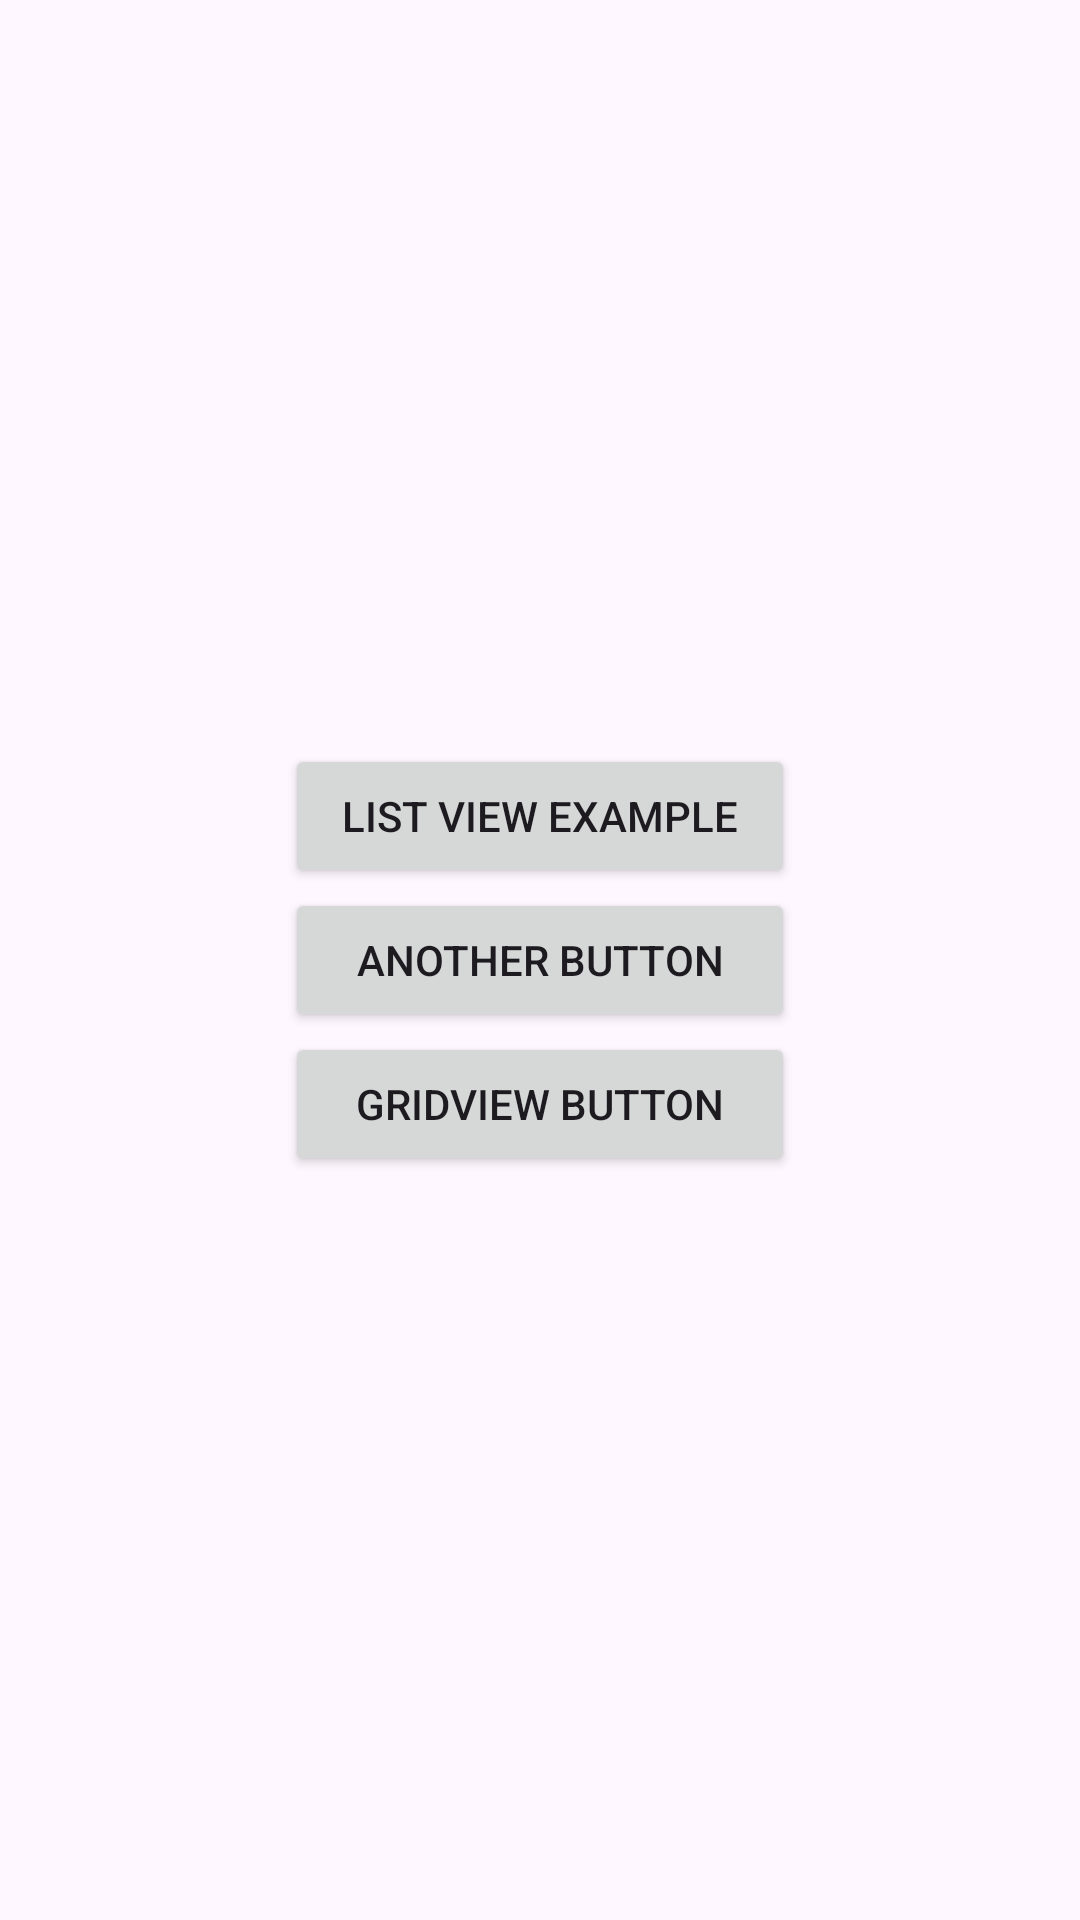

Layout XML and referenced resources for this Android screen:
<!-- AndroidManifest.xml: application theme Theme.Burp5 -->
<!-- res/layout/activity_main.xml -->
<?xml version="1.0" encoding="utf-8"?>
<LinearLayout xmlns:android="http://schemas.android.com/apk/res/android"
    xmlns:app="http://schemas.android.com/apk/res-auto"
    xmlns:tools="http://schemas.android.com/tools"
    android:id="@+id/main"
    android:layout_width="match_parent"
    android:layout_height="match_parent"
    android:orientation="vertical"
    android:gravity="center"
    tools:context=".MainActivity">


    <Button
        android:id="@+id/btnListView"
        android:layout_width="wrap_content"
        android:layout_height="wrap_content"
        android:width="170dp"
        android:text="List View Example" />
    <Button
        android:id="@+id/btnListView2"
        android:layout_width="wrap_content"
        android:layout_height="wrap_content"
        android:width="170dp"
        android:text="another button" />
    <Button
        android:id="@+id/btnGridView"
        android:layout_width="wrap_content"
        android:layout_height="wrap_content"
        android:width="170dp"
        android:text="GridView button" />

</LinearLayout>
<!-- resources referenced by this layout -->
<resources>
  <style name="Theme.Burp5" parent="Base.Theme.Burp5" />
  <style name="Base.Theme.Burp5" parent="Theme.Material3.DayNight.NoActionBar">
          
          
      </style>
</resources>
